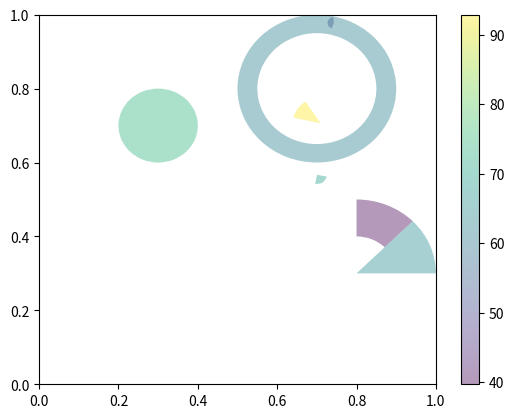

Python code for this plot:
import matplotlib.pyplot as plt
import numpy as np
from matplotlib.collections import PatchCollection
from matplotlib.patches import Wedge

np.random.seed(19680801)

fig, ax = plt.subplots()

N = 3
x = np.random.rand(N)
y = np.random.rand(N)
radii = 0.1 * np.random.rand(N)
theta1 = 360.0 * np.random.rand(N)
theta2 = 360.0 * np.random.rand(N)
patches = []
for x1, y1, r, t1, t2 in zip(x, y, radii, theta1, theta2):
    wedge = Wedge((x1, y1), r, t1, t2)
    patches.append(wedge)

patches += [
    Wedge((.3, .7), .1, 0, 360),
    Wedge((.7, .8), .2, 0, 360, width=0.05),
    Wedge((.8, .3), .2, 0, 45),
    Wedge((.8, .3), .2, 45, 90, width=0.10),
]

colors = 100 * np.random.rand(len(patches))
p = PatchCollection(patches, alpha=0.4)
p.set_array(colors)
ax.add_collection(p)
fig.colorbar(p, ax=ax)

plt.show()
